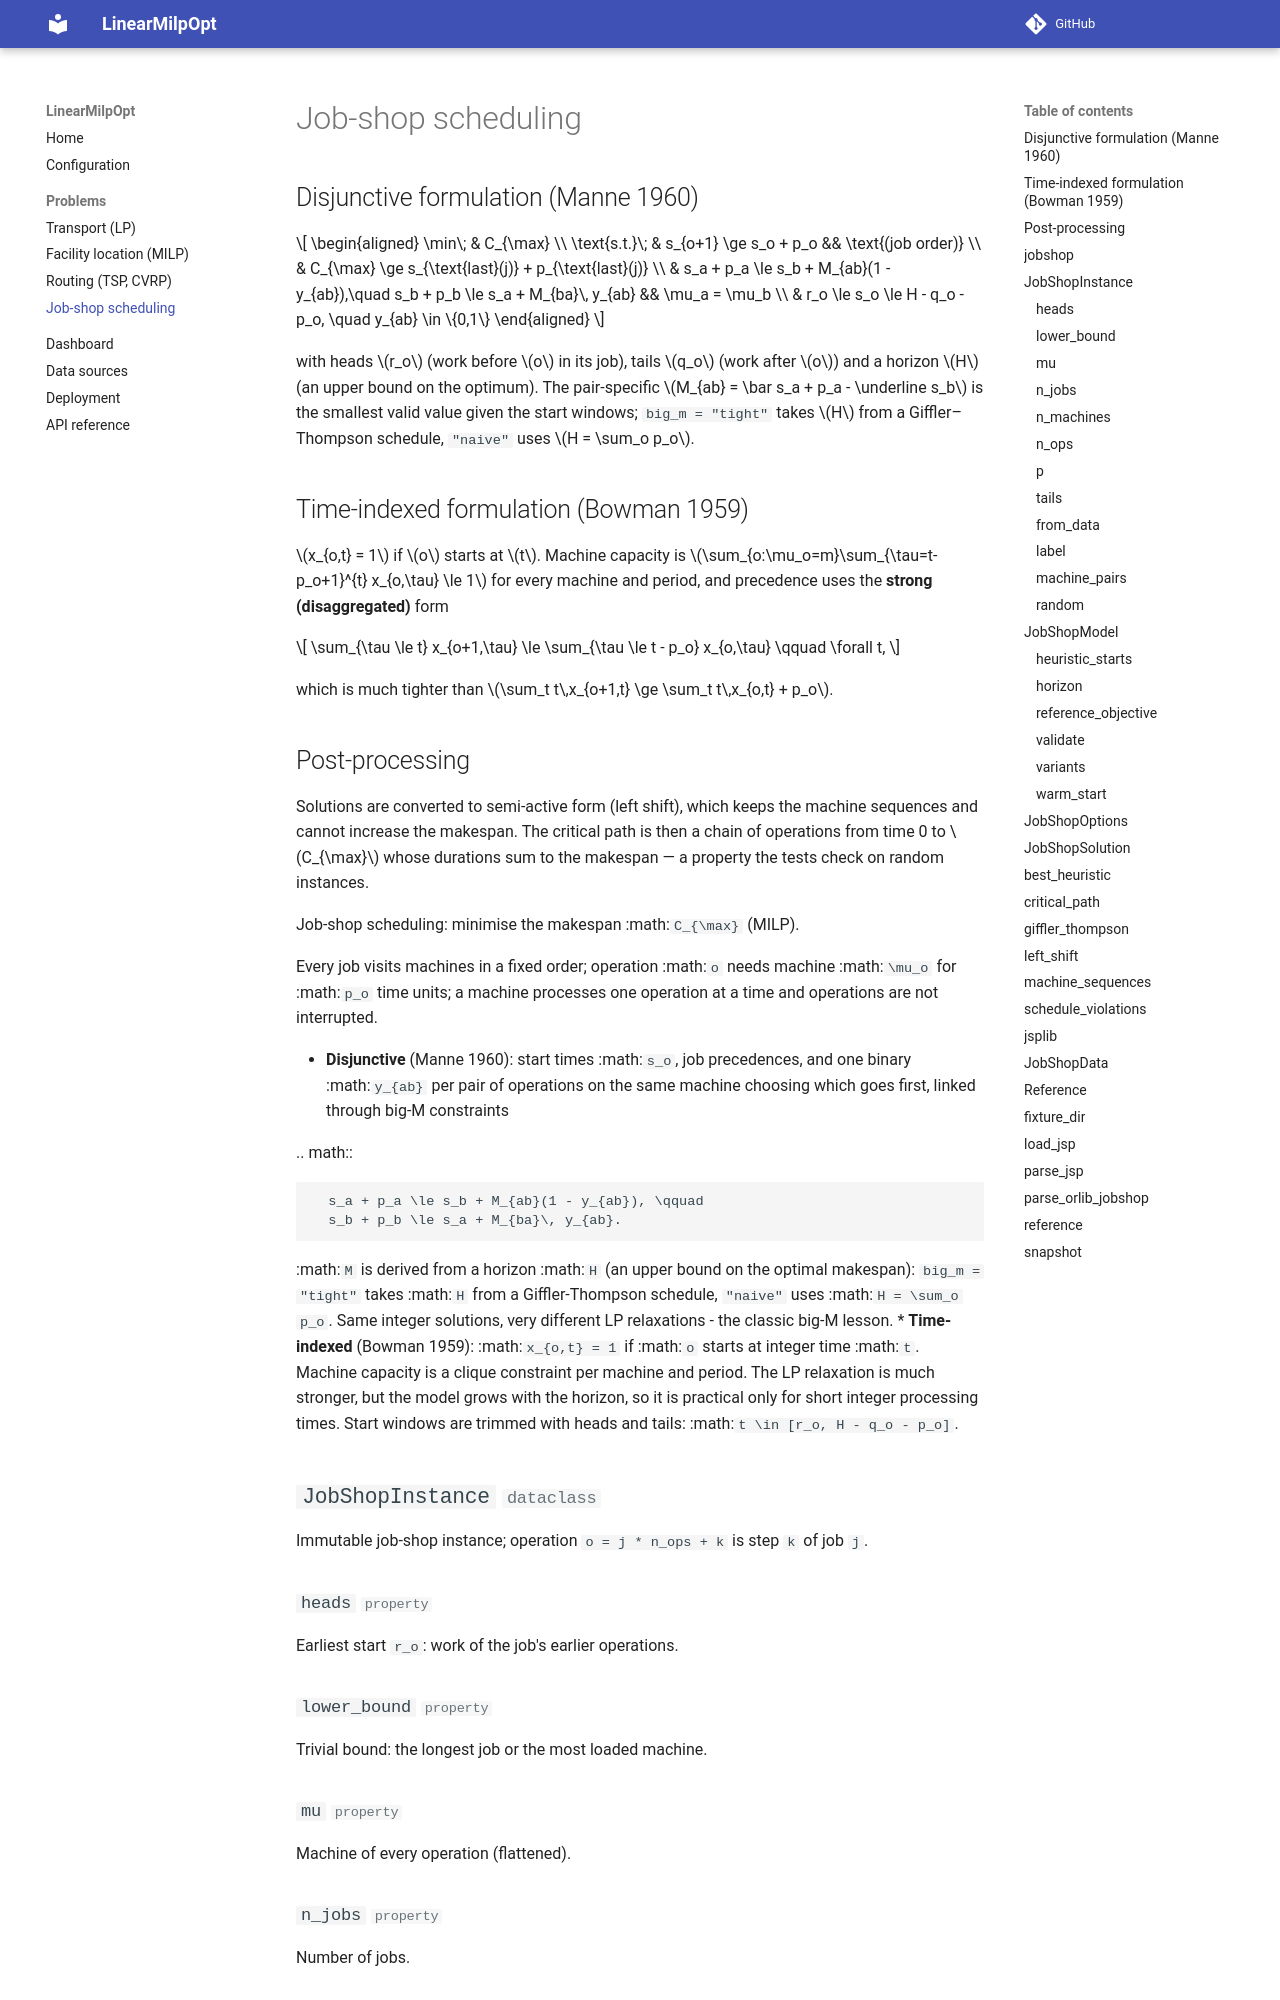

repository: aadinoyiibrahim/linear_opt · page: problems-scheduling/index.html · generator: mkdocs

# Job-shop scheduling

## Disjunctive formulation (Manne 1960)

$$
\begin{aligned}
\min\; & C_{\max} \\
\text{s.t.}\; & s_{o+1} \ge s_o + p_o && \text{(job order)} \\
& C_{\max} \ge s_{\text{last}(j)} + p_{\text{last}(j)} \\
& s_a + p_a \le s_b + M_{ab}(1 - y_{ab}),\quad s_b + p_b \le s_a + M_{ba}\, y_{ab} && \mu_a = \mu_b \\
& r_o \le s_o \le H - q_o - p_o, \quad y_{ab} \in \{0,1\}
\end{aligned}
$$
